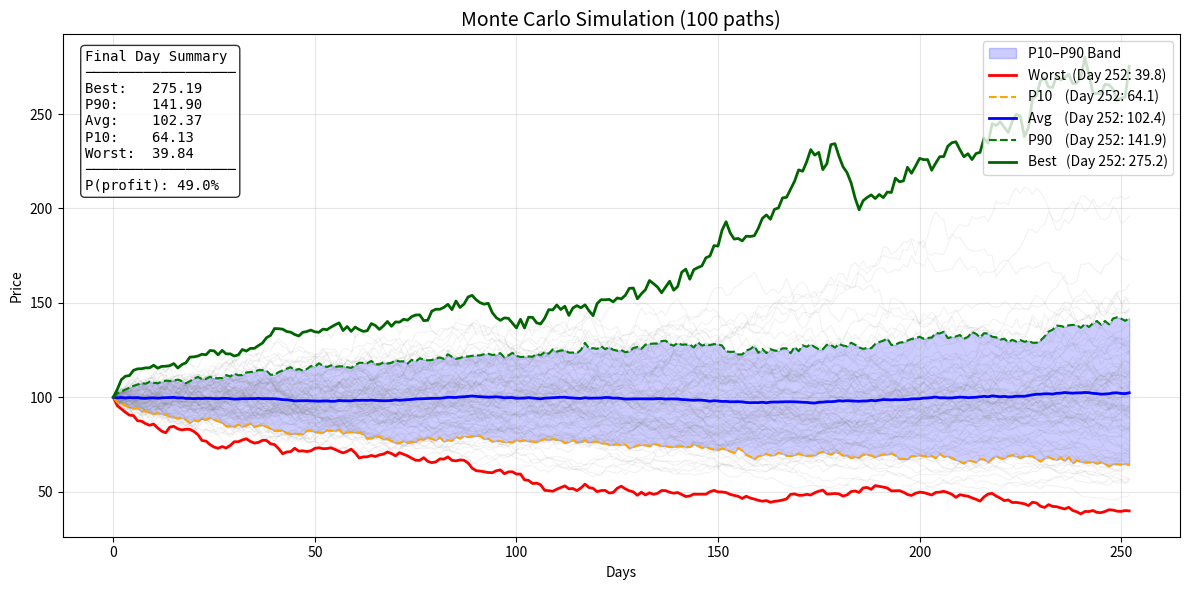

Source code (Python):
import numpy as np
import matplotlib.pyplot as plt

all_prices = []  # เก็บทุก simulation

for sim in range(100):
    price = 100
    prices = [price]
    
    for day in range(252):
        daily_return = np.random.randn() * 0.02
        price = price * (1 + daily_return)
        prices.append(price)
    
    all_prices.append(prices)

all_prices = np.array(all_prices)  # shape: (100, 253)

# --- คำนวณ stats ---
avg_prices   = np.mean(all_prices, axis=0)
best_prices  = np.max(all_prices, axis=0)
worst_prices = np.min(all_prices, axis=0)
p10 = np.percentile(all_prices, 10, axis=0)  # แย่กว่า 90% ของกรณี
p90 = np.percentile(all_prices, 90, axis=0)  # ดีกว่า 90% ของกรณี

# --- Plot ---
fig, ax = plt.subplots(figsize=(12, 6))
days = range(253)

# เส้นทุก simulation (จางๆ)
for prices in all_prices:
    ax.plot(days, prices, alpha=0.1, color='gray', linewidth=0.8)

# Percentile band (P10-P90)
ax.fill_between(days, p10, p90, alpha=0.2, color='blue', label='P10–P90 Band')

# เส้นหลัก
ax.plot(days, worst_prices, color='red',    linewidth=2, label=f'Worst  (Day 252: {worst_prices[-1]:.1f})')
ax.plot(days, p10,          color='orange', linewidth=1.5, linestyle='--', label=f'P10    (Day 252: {p10[-1]:.1f})')
ax.plot(days, avg_prices,   color='blue',   linewidth=2, label=f'Avg    (Day 252: {avg_prices[-1]:.1f})')
ax.plot(days, p90,          color='green',  linewidth=1.5, linestyle='--', label=f'P90    (Day 252: {p90[-1]:.1f})')
ax.plot(days, best_prices,  color='darkgreen', linewidth=2, label=f'Best   (Day 252: {best_prices[-1]:.1f})')

# --- Summary box ---
final_prices = all_prices[:, -1]  # ราคาวันสุดท้ายของทุก sim
prob_profit = np.mean(final_prices > 100) * 100  # % ที่ได้กำไร

summary = (
    f"Final Day Summary\n"
    f"──────────────────\n"
    f"Best:   {best_prices[-1]:.2f}\n"
    f"P90:    {p90[-1]:.2f}\n"
    f"Avg:    {avg_prices[-1]:.2f}\n"
    f"P10:    {p10[-1]:.2f}\n"
    f"Worst:  {worst_prices[-1]:.2f}\n"
    f"──────────────────\n"
    f"P(profit): {prob_profit:.1f}%"
)
ax.text(0.02, 0.97, summary, transform=ax.transAxes,
        verticalalignment='top', fontfamily='monospace',
        bbox=dict(boxstyle='round', facecolor='white', alpha=0.8))

ax.set_title("Monte Carlo Simulation (100 paths)", fontsize=14)
ax.set_xlabel("Days")
ax.set_ylabel("Price")
ax.legend(loc='upper right')
ax.grid(True, alpha=0.3)
plt.tight_layout()
plt.show()
